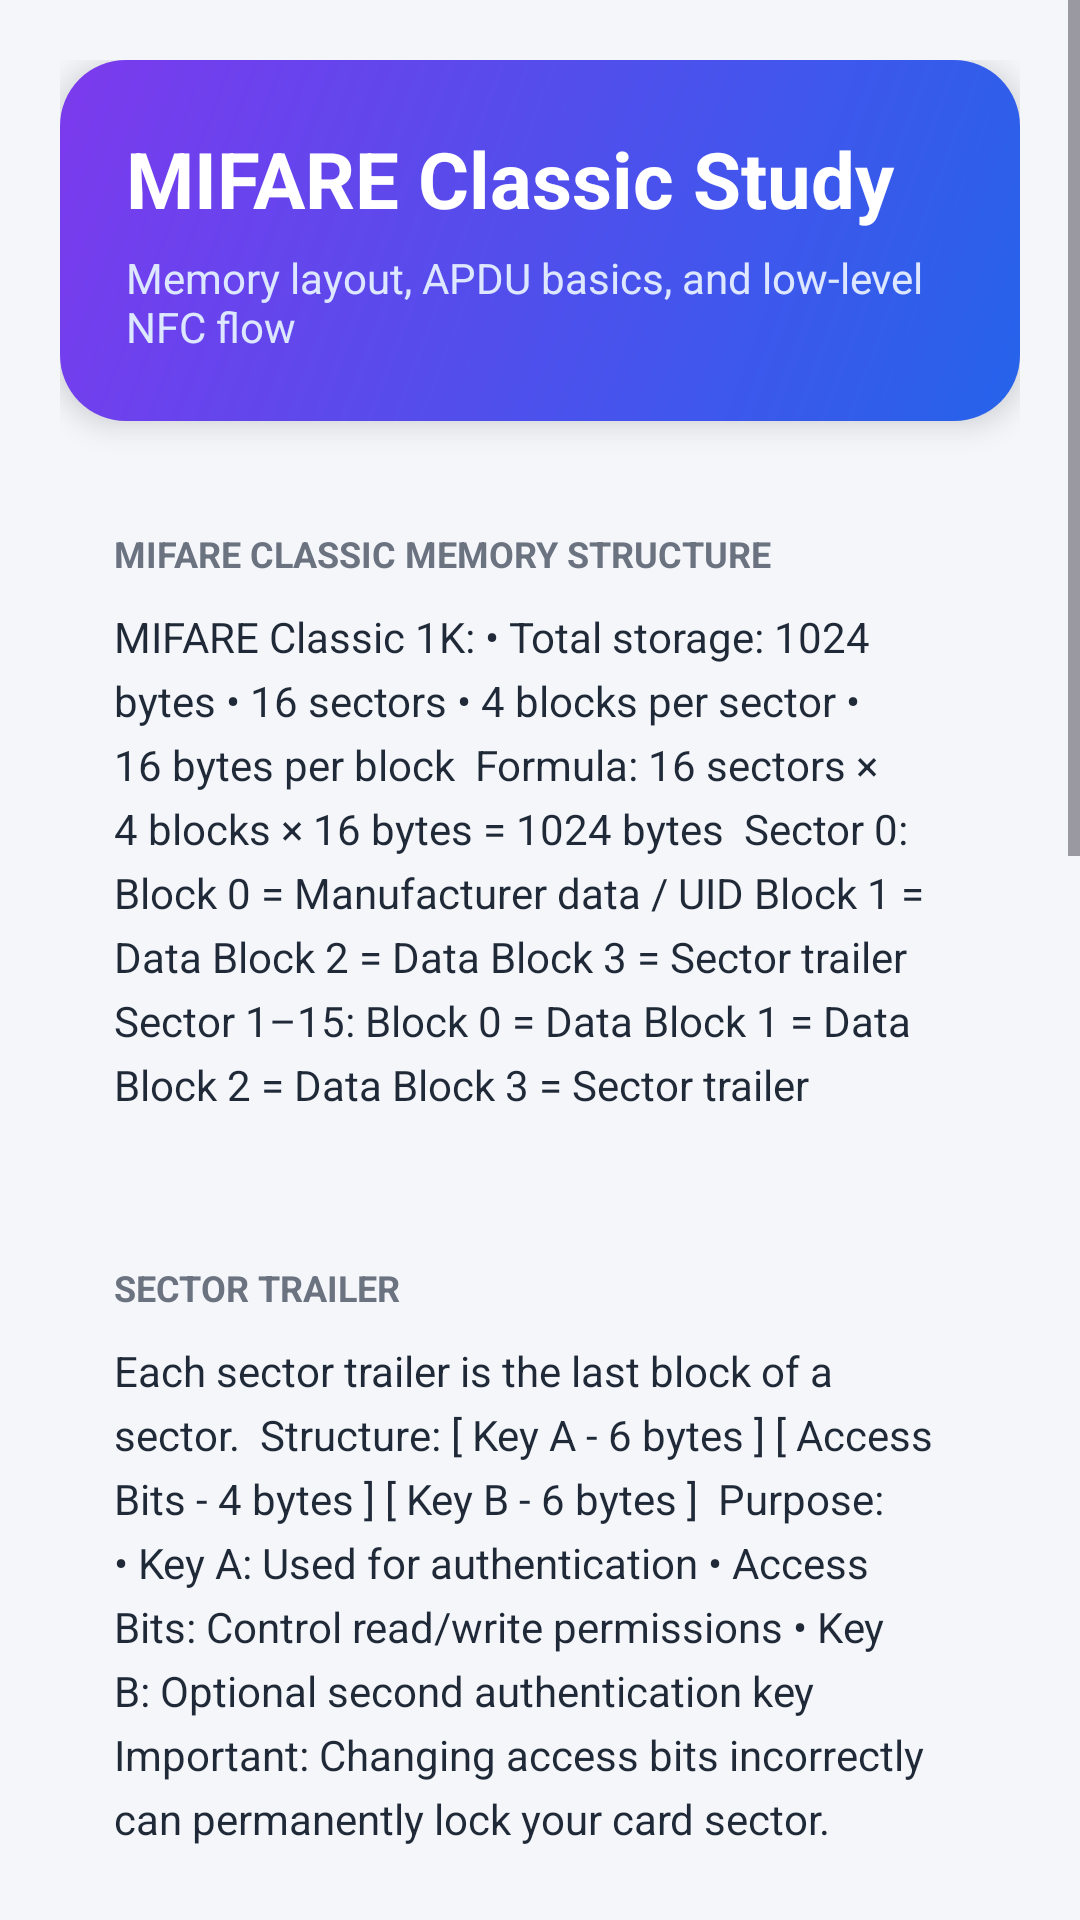

Reconstruct the res/layout file that produces this screen, plus the resources it refers to.
<!-- AndroidManifest.xml: application theme Theme.TooL -->
<!-- res/layout/activity_mifare.xml -->
<?xml version="1.0" encoding="utf-8"?>
<ScrollView xmlns:android="http://schemas.android.com/apk/res/android"
    android:layout_width="match_parent"
    android:layout_height="match_parent"
    android:background="#F4F6FA"
    android:fillViewport="true">

    <LinearLayout
        android:layout_width="match_parent"
        android:layout_height="wrap_content"
        android:orientation="vertical"
        android:padding="20dp">

        <LinearLayout
            android:layout_width="match_parent"
            android:layout_height="wrap_content"
            android:orientation="vertical"
            android:background="@drawable/bg_header_card"
            android:padding="22dp"
            android:elevation="6dp">

            <TextView
                android:layout_width="match_parent"
                android:layout_height="wrap_content"
                android:text="MIFARE Classic Study"
                android:textColor="#FFFFFF"
                android:textSize="26sp"
                android:textStyle="bold" />

            <TextView
                android:layout_width="match_parent"
                android:layout_height="wrap_content"
                android:text="Memory layout, APDU basics, and low-level NFC flow"
                android:textColor="#DDE7FF"
                android:textSize="14sp"
                android:layout_marginTop="6dp" />

        </LinearLayout>

        <LinearLayout
            android:layout_width="match_parent"
            android:layout_height="wrap_content"
            android:orientation="vertical"
            android:background="@drawable/bg_card"
            android:padding="18dp"
            android:elevation="3dp"
            android:layout_marginTop="18dp">

            <TextView
                android:layout_width="match_parent"
                android:layout_height="wrap_content"
                android:text="MIFARE CLASSIC MEMORY STRUCTURE"
                android:textColor="#6B7280"
                android:textSize="12sp"
                android:textStyle="bold" />

            <TextView
                android:layout_width="match_parent"
                android:layout_height="wrap_content"
                android:text="MIFARE Classic 1K:
• Total storage: 1024 bytes
• 16 sectors
• 4 blocks per sector
• 16 bytes per block

Formula:
16 sectors × 4 blocks × 16 bytes = 1024 bytes

Sector 0:
Block 0 = Manufacturer data / UID
Block 1 = Data
Block 2 = Data
Block 3 = Sector trailer

Sector 1–15:
Block 0 = Data
Block 1 = Data
Block 2 = Data
Block 3 = Sector trailer"
                android:textColor="#1F2937"
                android:textSize="14sp"
                android:lineSpacingExtra="5dp"
                android:layout_marginTop="10dp" />

        </LinearLayout>

        <LinearLayout
            android:layout_width="match_parent"
            android:layout_height="wrap_content"
            android:orientation="vertical"
            android:background="@drawable/bg_card"
            android:padding="18dp"
            android:elevation="3dp"
            android:layout_marginTop="14dp">

            <TextView
                android:layout_width="match_parent"
                android:layout_height="wrap_content"
                android:text="SECTOR TRAILER"
                android:textColor="#6B7280"
                android:textSize="12sp"
                android:textStyle="bold" />

            <TextView
                android:layout_width="match_parent"
                android:layout_height="wrap_content"
                android:text="Each sector trailer is the last block of a sector.

Structure:
[ Key A - 6 bytes ] [ Access Bits - 4 bytes ] [ Key B - 6 bytes ]

Purpose:
• Key A: Used for authentication
• Access Bits: Control read/write permissions
• Key B: Optional second authentication key

Important:
Changing access bits incorrectly can permanently lock your card sector."
                android:textColor="#1F2937"
                android:textSize="14sp"
                android:lineSpacingExtra="5dp"
                android:layout_marginTop="10dp" />

        </LinearLayout>

        <LinearLayout
            android:layout_width="match_parent"
            android:layout_height="wrap_content"
            android:orientation="vertical"
            android:background="@drawable/bg_card"
            android:padding="18dp"
            android:elevation="3dp"
            android:layout_marginTop="14dp">

            <TextView
                android:layout_width="match_parent"
                android:layout_height="wrap_content"
                android:text="APDU COMMAND STRUCTURE"
                android:textColor="#6B7280"
                android:textSize="12sp"
                android:textStyle="bold" />

            <TextView
                android:layout_width="match_parent"
                android:layout_height="wrap_content"
                android:text="CLA | INS | P1 | P2 | Lc | Data | Le"
                android:textColor="#111827"
                android:textSize="16sp"
                android:textStyle="bold"
                android:typeface="monospace"
                android:layout_marginTop="10dp" />

            <TextView
                android:layout_width="match_parent"
                android:layout_height="wrap_content"
                android:text="
CLA   Command class              00 = normal ISO command
INS   Instruction / operation    A4 = SELECT
P1    Parameter 1                Option for command
P2    Parameter 2                Option for command
Lc    Length of command data     07 = 7 bytes follow
Data  Actual command payload     AID, file ID, data
Le    Expected response length   Bytes expected back

Example:
00 A4 04 00 07 A0 00 00 02 47 10 01 00

Meaning:
CLA  = 00
INS  = A4 SELECT
P1   = 04 select by AID
P2   = 00
Lc   = 07
Data = A0000002471001
Le   = 00

Success response:
90 00"
                android:textColor="#1F2937"
                android:textSize="13sp"
                android:typeface="monospace"
                android:lineSpacingExtra="5dp"
                android:layout_marginTop="10dp" />

        </LinearLayout>

        <LinearLayout
            android:layout_width="match_parent"
            android:layout_height="wrap_content"
            android:orientation="vertical"
            android:background="@drawable/bg_card"
            android:padding="18dp"
            android:elevation="3dp"
            android:layout_marginTop="14dp"
            android:layout_marginBottom="24dp">

            <TextView
                android:layout_width="match_parent"
                android:layout_height="wrap_content"
                android:text="LOW-LEVEL READ / WRITE FLOW"
                android:textColor="#6B7280"
                android:textSize="12sp"
                android:textStyle="bold" />

            <TextView
                android:layout_width="match_parent"
                android:layout_height="wrap_content"
                android:text="Step-by-step:
1. Select sector
2. Authenticate using Key A or Key B
3. Read / Write block

Commands:
AUTH A:
0x60

AUTH B:
0x61

Read block:
0x30 + block_number

Write block:
0xA0 + block_number + 16 bytes

Safe note:
Use these concepts only on your own lab cards or blank study tags.
Do not attack, clone, or modify access/payment/transit cards."
                android:textColor="#1F2937"
                android:textSize="14sp"
                android:typeface="monospace"
                android:lineSpacingExtra="5dp"
                android:layout_marginTop="10dp" />

        </LinearLayout>

    </LinearLayout>

</ScrollView>
<!-- resources referenced by this layout -->
<resources>
  <!-- drawable bg_header_card (drawable) -->
  <?xml version="1.0" encoding="utf-8"?>
  <shape xmlns:android="http://schemas.android.com/apk/res/android">
      <gradient
          android:startColor="#2563EB"
          android:endColor="#7C3AED"
          android:angle="135" />
      <corners android:radius="22dp" />
  </shape>
  <style name="Theme.TooL" parent="Base.Theme.TooL" />
  <style name="Base.Theme.TooL" parent="Theme.Material3.DayNight.NoActionBar">
          
          
      </style>
</resources>
